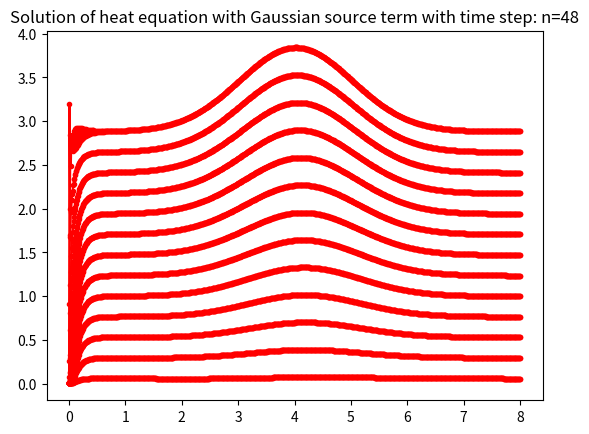

Source code (Python):
#!/usr/bin/env python3
# -*- coding: utf-8 -*-
"""
Created on Fri Mar 27 12:47:12 2020
1D code for heat equation, with Crank-Nicolson
Ref: LeVeque Chapter 9, pg 183
u_t=ku_xx
u(x,0)=eta(x)
u(0,t)=g0(t)
u(1,t)=g1(t)
xi = ih, tn = nk, h = Delta x, k = Delta t
centered difference:
(U^n+1_i - U^n_i)/k = 1/h^2 (U^n_i-1 - 2U^n_i + U^n_i+1) + source term
CN:
(U^n+1_i - U^n_i)/k = 1/2 (D^2U^n_i + D^2U^n+1_i)
=1/2h^2(U^n_i-1 - 2U^n_i + U^n_i+1 + U^n+1_i-1 - 2U^n+1_i + U^n+1_i+1) + source term
rewrite to be (r=k/2h^2)
-r U^n+1_i-1 + (1+2r) U^n+1_i - r U^n+1_i+1 =
r U^n_i-1 + (1-2r) U^n_i + r U^n_i+1
stable for any k>0. Take k = O(h)
[redacted]
"""

import numpy as np
from scipy import sparse
from matplotlib import pyplot as plt

# number of grid points, space grid points x
m = 50
x = np.linspace(0, 1, m)

# number of time steps
n = 1000
t0 = 0
t = np.linspace(t0, 8, n)

# define h and k

h = 1/m #changed this so x always starts and ends at 0 and 1 no matter what m is
k = t[1] - t0


r = k / (2 * h ** 2)


# %% define bdry and initial conditions. Just examples, to modify

# initial condition being a small cos func
def eta(x):
    return 0.005 * np.cos(x)


# tree center being a small cos func; outside with source term being a Gaussian func
def g0(t):
    return 0.005 * np.cos(t)

# g1 is boundary condition on the bark of the tree - roughly source term?
def g1(t):
    # gaussian(x, mu, sig)
    mu = 4 # start meansuring at 8 am, peak at 12
    sig = 1
    return np.exp(-np.power(t - mu, 2.) / (2 * np.power(sig, 2.))) + 3

"""
Let's try plotting eta, g0, g1
Need to know why it jumps from 0!!
"""


# %% define matrices in time stepping. eqn (9.9)
tridiag = sparse.diags([-r, 1 + 2 * r, -r], [-1, 0, 1], shape=(m, m)).toarray()

# %% main time stepping


soln = []
U0 = eta(x)
rhs = r * np.roll(U0, -1) + (1 - 2 * r) * U0 + r * np.roll(U0, 1)
rhs[0] = r * (g0(t0) + g0(t0 + k)) + (1 - 2 * r) * U0[0] + r * U0[1]
rhs[-1] = r * (g1(t0) + g1(t0 + k)) + (1 - 2 * r) * U0[-1] + r * U0[-2]
soln.append(U0)  # UPDATE 7/7/2020: This line acts like one loop of the for loop on line 83
#print("soln for t = 0: " + str(soln));
for i in range(n-1):  # UPDATE 7/7/2020: Because of line 81, range is (n-1) instead of n
#    print()
    U1 = np.linalg.solve(tridiag, rhs)  # sparse.linalg.lsqr(tridiag, rhs)
    U0 = U1
    soln.append(U0)
#    print("soln at " + str(i*k) + "< t < " + str((i+1)*k) + " = " + str(soln[i+1])) #changed to display solution for each time interval
    rhs = r * np.roll(U0, -1) + (1 - 2 * r) * U0 + r * np.roll(U0, 1)
    rhs[0] = r * (g0(t0+i*k) + g0(t0 + (i+1)*k)) + (1 - 2 * r) * U0[0] + r * U0[1] #changed what g0 is evaluated at
    rhs[-1] = r * (g1(t0+i*k) + g1(t0 + (i+1)*k)) + (1 - 2 * r) * U0[-1] + r * U0[-2] #changed what g1 is evaluated at

soln_plot = np.asarray(soln)

print("max and min of soln at final step = ",soln_plot.max,soln_plot.min)

"""
Find error causing us to output 1 extra data point
Fixed 7/7/2020
"""
for n in range(0,49,4):
    plt.plot(t[:], soln_plot[:,n], '.r-')  # UPDATE 7/7/2020: Changing lines 81 and 83 fixed it
    plt.title('Solution of heat equation with Gaussian source term with time step: n=%i' %n)
plt.show()

"""
Test Gaussian: https://stackoverflow.com/questions/14873203/plotting-of-1-dimensional-gaussian-distribution-function
from matplotlib import pyplot as plt
import numpy as np
def gaussian(x, mu, sig):
    return np.exp(-np.power(x - mu, 2.) / (2 * np.power(sig, 2.)))
x_values = np.linspace(-3, 3, 120)
for mu, sig in [(-1, 1), (0, 2), (2, 3)]:
    plt.plot(x_values, gaussian(x_values, mu, sig))
plt.show()
"""